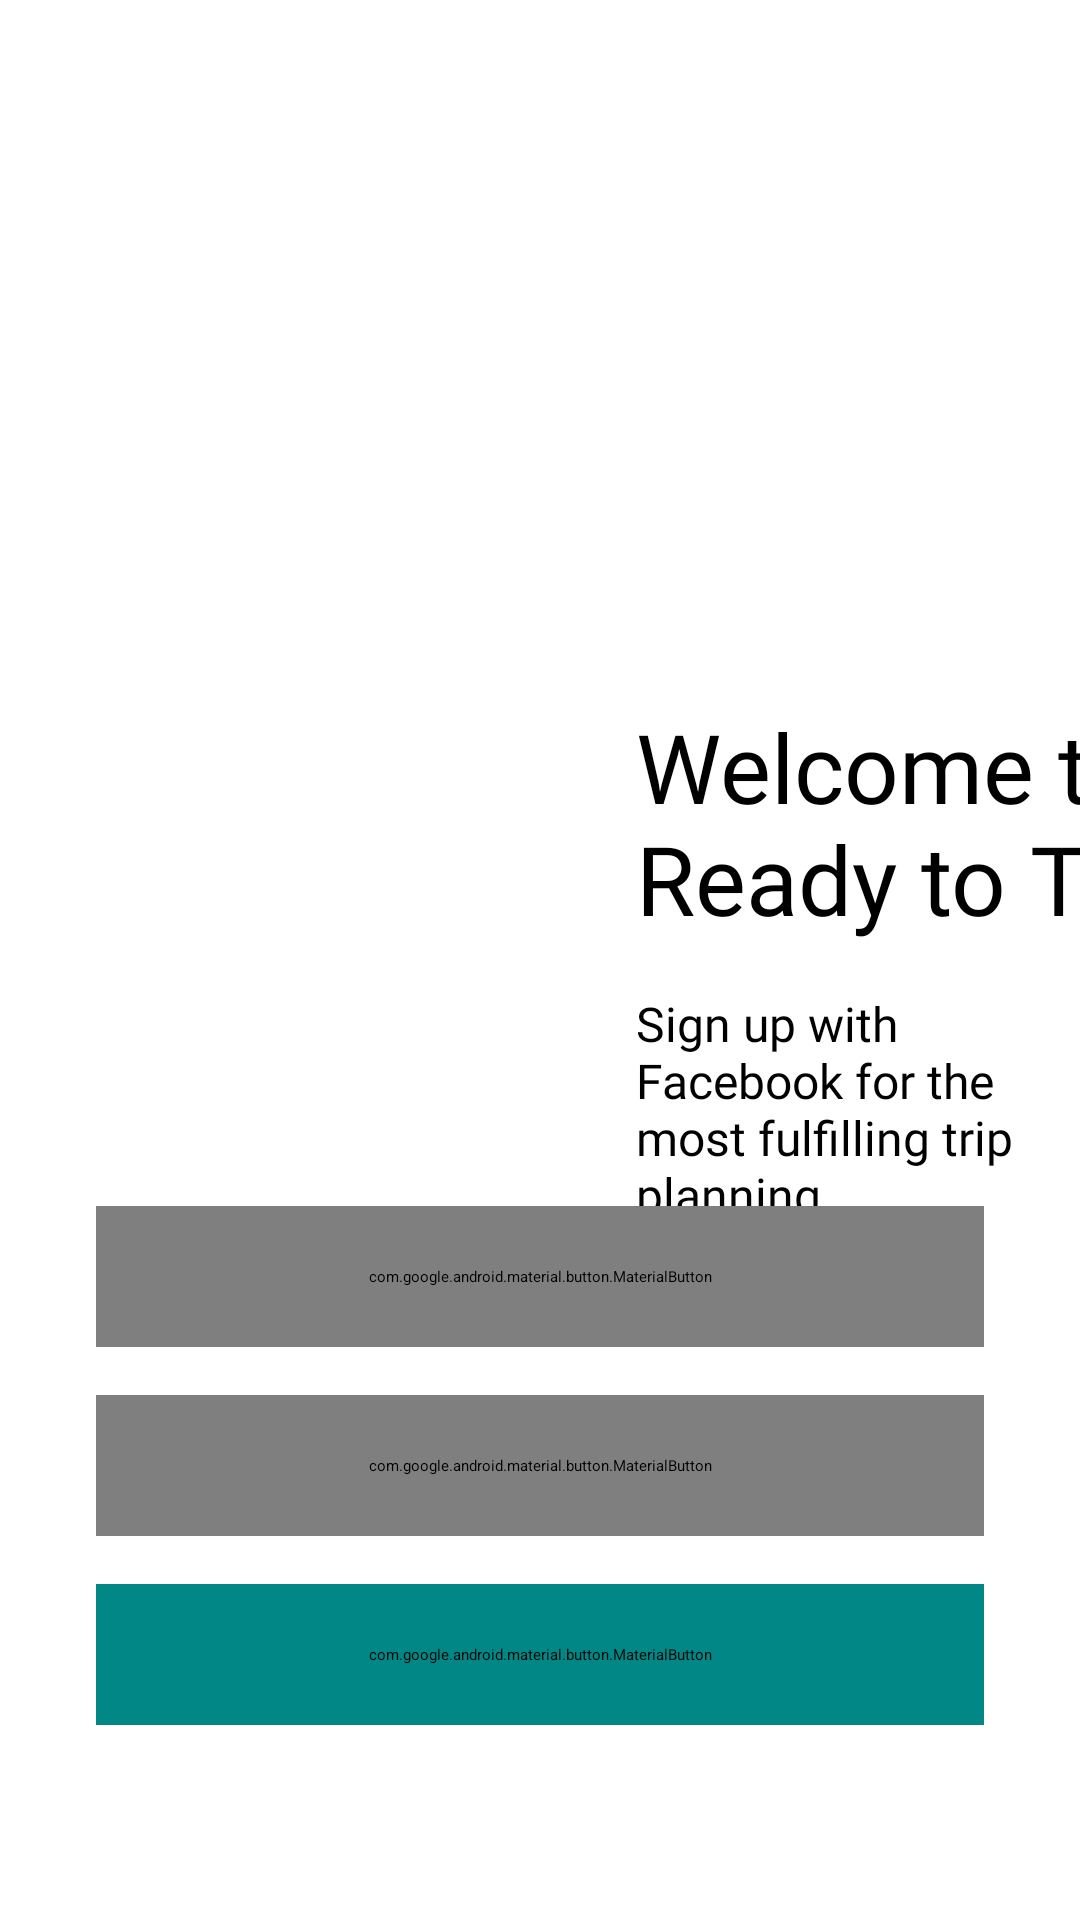

The Android layout XML behind this screen, and the referenced resources:
<!-- AndroidManifest.xml: application theme Theme.CodigoStateDataManagement -->
<!-- res/layout/activity_main.xml -->
<?xml version="1.0" encoding="utf-8"?>
<ScrollView xmlns:android="http://schemas.android.com/apk/res/android"
    xmlns:app="http://schemas.android.com/apk/res-auto"
    xmlns:tools="http://schemas.android.com/tools"
    android:layout_width="match_parent"
    android:layout_height="match_parent">

    <androidx.constraintlayout.widget.ConstraintLayout
        android:layout_width="match_parent"
        android:layout_height="match_parent"
        tools:context=".MainActivity">

        <ImageView
            android:id="@+id/imgWelcome"
            android:layout_width="wrap_content"
            android:layout_height="500dp"
            android:scaleType="fitXY"
            android:src="@drawable/welcome"
            app:layout_constraintEnd_toEndOf="parent"
            app:layout_constraintStart_toStartOf="parent"
            app:layout_constraintTop_toTopOf="parent" />

        <ImageView
            android:id="@+id/imgClose"
            android:layout_width="wrap_content"
            android:layout_height="wrap_content"
            android:layout_marginStart="16dp"
            android:layout_marginTop="32dp"
            app:layout_constraintStart_toStartOf="parent"
            app:layout_constraintTop_toTopOf="parent"
            app:srcCompat="@drawable/ic_baseline_close_24" />

        <ImageView
            android:id="@+id/imgClouds"
            android:layout_width="wrap_content"
            android:layout_height="200dp"
            android:layout_marginTop="170dp"
            android:scaleType="fitXY"
            android:src="@drawable/clouds"
            app:layout_constraintEnd_toEndOf="parent"
            app:layout_constraintStart_toStartOf="parent"
            app:layout_constraintTop_toTopOf="parent"
            tools:layout_editor_absoluteY="16dp" />

        <TextView
            android:id="@+id/txtWelcomeTitle"
            android:layout_width="wrap_content"
            android:layout_height="wrap_content"
            android:layout_marginStart="32dp"
            android:layout_marginTop="64dp"
            android:fontFamily="@font/chivo_black"
            android:text="@string/welcome_to_nready_to_travel"
            android:textColor="@color/black"
            android:textSize="32sp"
            app:layout_constraintStart_toStartOf="@+id/imgClouds"
            app:layout_constraintTop_toTopOf="@+id/imgClouds" />

        <TextView
            android:id="@+id/txtSignUpTitle"
            android:layout_width="0dp"
            android:layout_height="wrap_content"
            android:layout_marginTop="16dp"
            android:layout_marginEnd="16dp"
            android:fontFamily="@font/chivo_regular"
            android:text="@string/sign_up_with_facebook_for_the_most_fulfilling_trip_planning_experience_with_us"
            android:textColor="@color/black"
            android:textSize="16sp"
            app:layout_constraintEnd_toEndOf="parent"
            app:layout_constraintStart_toStartOf="@+id/txtWelcomeTitle"
            app:layout_constraintTop_toBottomOf="@+id/txtWelcomeTitle" />

        <com.google.android.material.button.MaterialButton
            android:id="@+id/btnLoginFB"
            android:layout_width="match_parent"
            android:layout_height="wrap_content"
            android:layout_margin="32dp"
            android:fontFamily="@font/chivo_bold"
            android:padding="20dp"
            android:text="@string/log_in_with_facebook"
            android:textAllCaps="false"
            app:icon="@drawable/ic_facebook"
            app:iconGravity="end"
            app:layout_constraintEnd_toEndOf="parent"
            app:layout_constraintStart_toStartOf="parent"
            app:layout_constraintTop_toBottomOf="@+id/imgClouds" />


        <com.google.android.material.button.MaterialButton
            android:id="@+id/btnLoginEmail"
            android:layout_width="match_parent"
            android:layout_height="wrap_content"
            android:layout_marginStart="32dp"
            android:layout_marginTop="16dp"
            android:layout_marginEnd="32dp"
            android:fontFamily="@font/chivo_bold"
            android:padding="20dp"
            android:text="@string/log_in_with_email_address"
            android:textAllCaps="false"
            app:layout_constraintEnd_toEndOf="parent"
            app:layout_constraintStart_toStartOf="parent"
            app:layout_constraintTop_toBottomOf="@+id/btnLoginFB" />

        <com.google.android.material.button.MaterialButton
            android:id="@+id/btnCreateAccount"
            android:layout_width="match_parent"
            android:layout_height="wrap_content"
            android:layout_marginStart="32dp"
            android:layout_marginTop="16dp"
            android:layout_marginEnd="32dp"
            android:backgroundTint="@color/teal_700"
            android:fontFamily="@font/chivo_bold"
            android:padding="20dp"
            android:text="@string/create_a_new_account"
            android:textAllCaps="false"
            app:layout_constraintEnd_toEndOf="parent"
            app:layout_constraintStart_toStartOf="parent"
            app:layout_constraintTop_toBottomOf="@+id/btnLoginEmail" />

    </androidx.constraintlayout.widget.ConstraintLayout>
</ScrollView>
<!-- resources referenced by this layout -->
<resources>
  <color name="black">#FF000000</color>
  <color name="teal_700">#FF018786</color>
  <!-- drawable ic_facebook (drawable) -->
  <vector xmlns:android="http://schemas.android.com/apk/res/android"
      android:width="24dp"
      android:height="24dp"
      android:viewportWidth="24"
      android:viewportHeight="24">
    <path
        android:pathData="M18,8.25H13.5V5.25C13.5,4.422 14.172,3.75 15,3.75H16.5V0H13.5C11.0145,0 9,2.0145 9,4.5V8.25H6V12H9V24H13.5V12H16.5L18,8.25Z"
        android:fillColor="#1976D2"/>
  </vector>
  <string name="create_a_new_account">Create a new account</string>
  <string name="log_in_with_email_address">Log in with email address</string>
  <string name="log_in_with_facebook">Log in with Facebook</string>
  <string name="sign_up_with_facebook_for_the_most_fulfilling_trip_planning_experience_with_us">Sign up with Facebook for the most fulfilling trip planning experience with us!</string>
  <string name="welcome_to_nready_to_travel">Welcome to \nReady to Travel</string>
  <style name="Theme.CodigoStateDataManagement" parent="Theme.MaterialComponents.DayNight.NoActionBar">
          
          <item name="colorPrimary">@color/primary</item>
          <item name="colorPrimaryVariant">#0380B8</item>
          <item name="colorOnPrimary">@color/white</item>
          
          <item name="colorSecondary">@color/primary</item>
          <item name="colorSecondaryVariant">#0380B8</item>
          <item name="colorOnSecondary">@color/black</item>
          
          <item name="android:statusBarColor" tools:targetApi="l">?attr/colorPrimaryVariant</item>
          
      </style>
  <color name="primary">#1976D2</color>
  <color name="white">#FFFFFFFF</color>
</resources>
